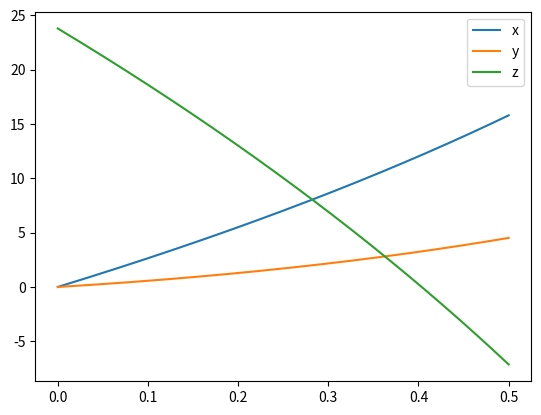

Here is the Python script that generated this plot:
# -*- cd1ing: utf-8 -*-
"""
Created on Tue Apr 19 14:58:28 2022

@author: draki
"""

import matplotlib.pyplot as plt
import numpy as np

dt = 0.001
massa = 0.45*1000
r = 0.11
area = np.pi*r**2
PAr = 1.225 #kg/m^3
vt = 27.7778 #m/s
t = np.arange(0,0.5+dt, dt)
g = -9.8
x = np.zeros(t.size)
vx = np.zeros(t.size)
Wx = 0
ax = np.zeros(t.size)
ay = np.zeros(t.size)
az = np.zeros(t.size)
y = np.zeros(t.size)
vy = np.zeros(t.size)
omega = -400
z = np.zeros(t.size)
vz = np.zeros(t.size)
Wz = 0


z[0] = 23.8
vx[0] = 25.5
vy[0] = 5
vz[0] = -50



for i in range(0,t.size-1):
    t[i+1]=t[i]+dt
    vv=np.sqrt(vx[i]**2+vy[i]**2+vz[i]**2)
    dres=g/vt**2
    mag=0.5*1.225*0.11*np.pi*0.11**2
    amx=mag*omega*vz[i]/massa
    amz=-mag*omega*vx[i]/massa
    ax[i]=-dres*vv*vx[i]+amx
    ay[i]=-g-dres*vv*vy[i]
    az[i]=-dres*vv*vz[i]+amz
    vx[i+1]=vx[i]+ax[i]*dt
    vy[i+1]=vy[i]+ay[i]*dt
    vz[i+1]=vz[i]+az[i]*dt
    x[i+1]=x[i]+vx[i]*dt
    y[i+1]=y[i]+vy[i]*dt
    z[i+1]=z[i]+vz[i]*dt
    
plt.plot(t,x,label="x")
plt.plot(t,y,label="y")
plt.plot(t,z,label="z")

plt.legend()

        